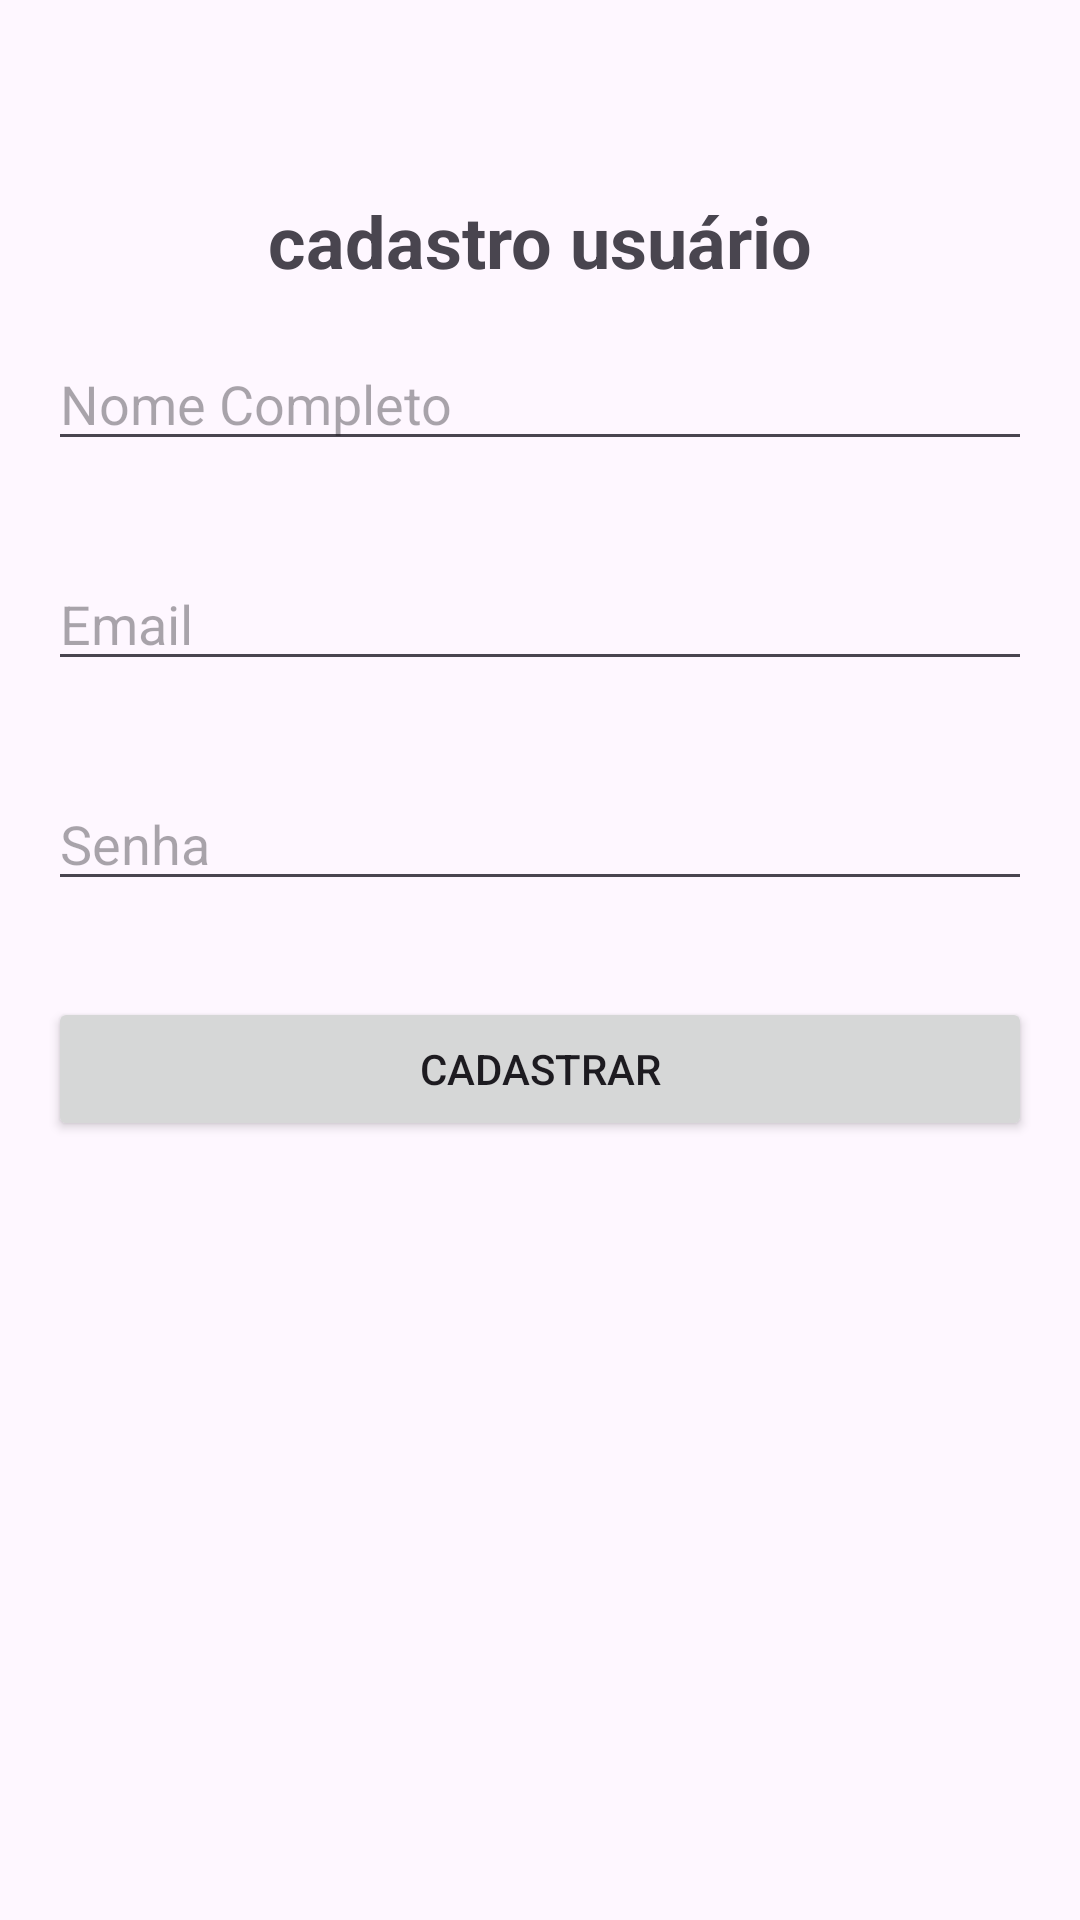

Android layout source for this screen:
<!-- AndroidManifest.xml: application theme Theme.AppHelloWorld -->
<!-- res/layout/activity_cadastro.xml -->
<?xml version="1.0" encoding="utf-8"?>
<LinearLayout xmlns:android="http://schemas.android.com/apk/res/android"
    xmlns:app="http://schemas.android.com/apk/res-auto"
    xmlns:tools="http://schemas.android.com/tools"
    android:id="@+id/main"
    android:layout_width="match_parent"
    android:layout_height="match_parent"
    tools:context=".CadastroActivy"
    android:orientation="vertical">


<TextView
android:layout_width="wrap_content"
android:layout_height="wrap_content"
android:layout_gravity="center_horizontal"
android:layout_marginTop="64dp"
android:text="cadastro usuário"
android:textSize="24sp"
android:textStyle="bold"/>


    <EditText
        android:id="@+id/editextNomeCompleto"
        android:layout_width="match_parent"
        android:layout_height="wrap_content"
        android:layout_margin="16dp"
        android:hint="Nome Completo"
        android:inputType="text" />


    <EditText
        android:id="@+id/editTextEmail"
        android:layout_width="match_parent"
        android:layout_height="wrap_content"
        android:layout_margin="16dp"
        android:hint="Email"
        android:inputType="textEmailAddress" />

    <EditText
        android:id="@+id/editTextSenha"
        android:layout_width="match_parent"
        android:layout_height="wrap_content"
        android:layout_margin="16dp"
        android:hint="Senha"
        android:inputType="numberPassword" />

    <Button
        android:layout_width="match_parent"
        android:layout_height="wrap_content"
        android:layout_marginTop="16dp"
        android:text="Cadastrar"
        android:layout_margin="16dp"/>


</LinearLayout>
<!-- resources referenced by this layout -->
<resources>
  <style name="Theme.AppHelloWorld" parent="Base.Theme.AppHelloWorld" />
  <style name="Base.Theme.AppHelloWorld" parent="Theme.Material3.DayNight.NoActionBar">
          
          
      </style>
</resources>
